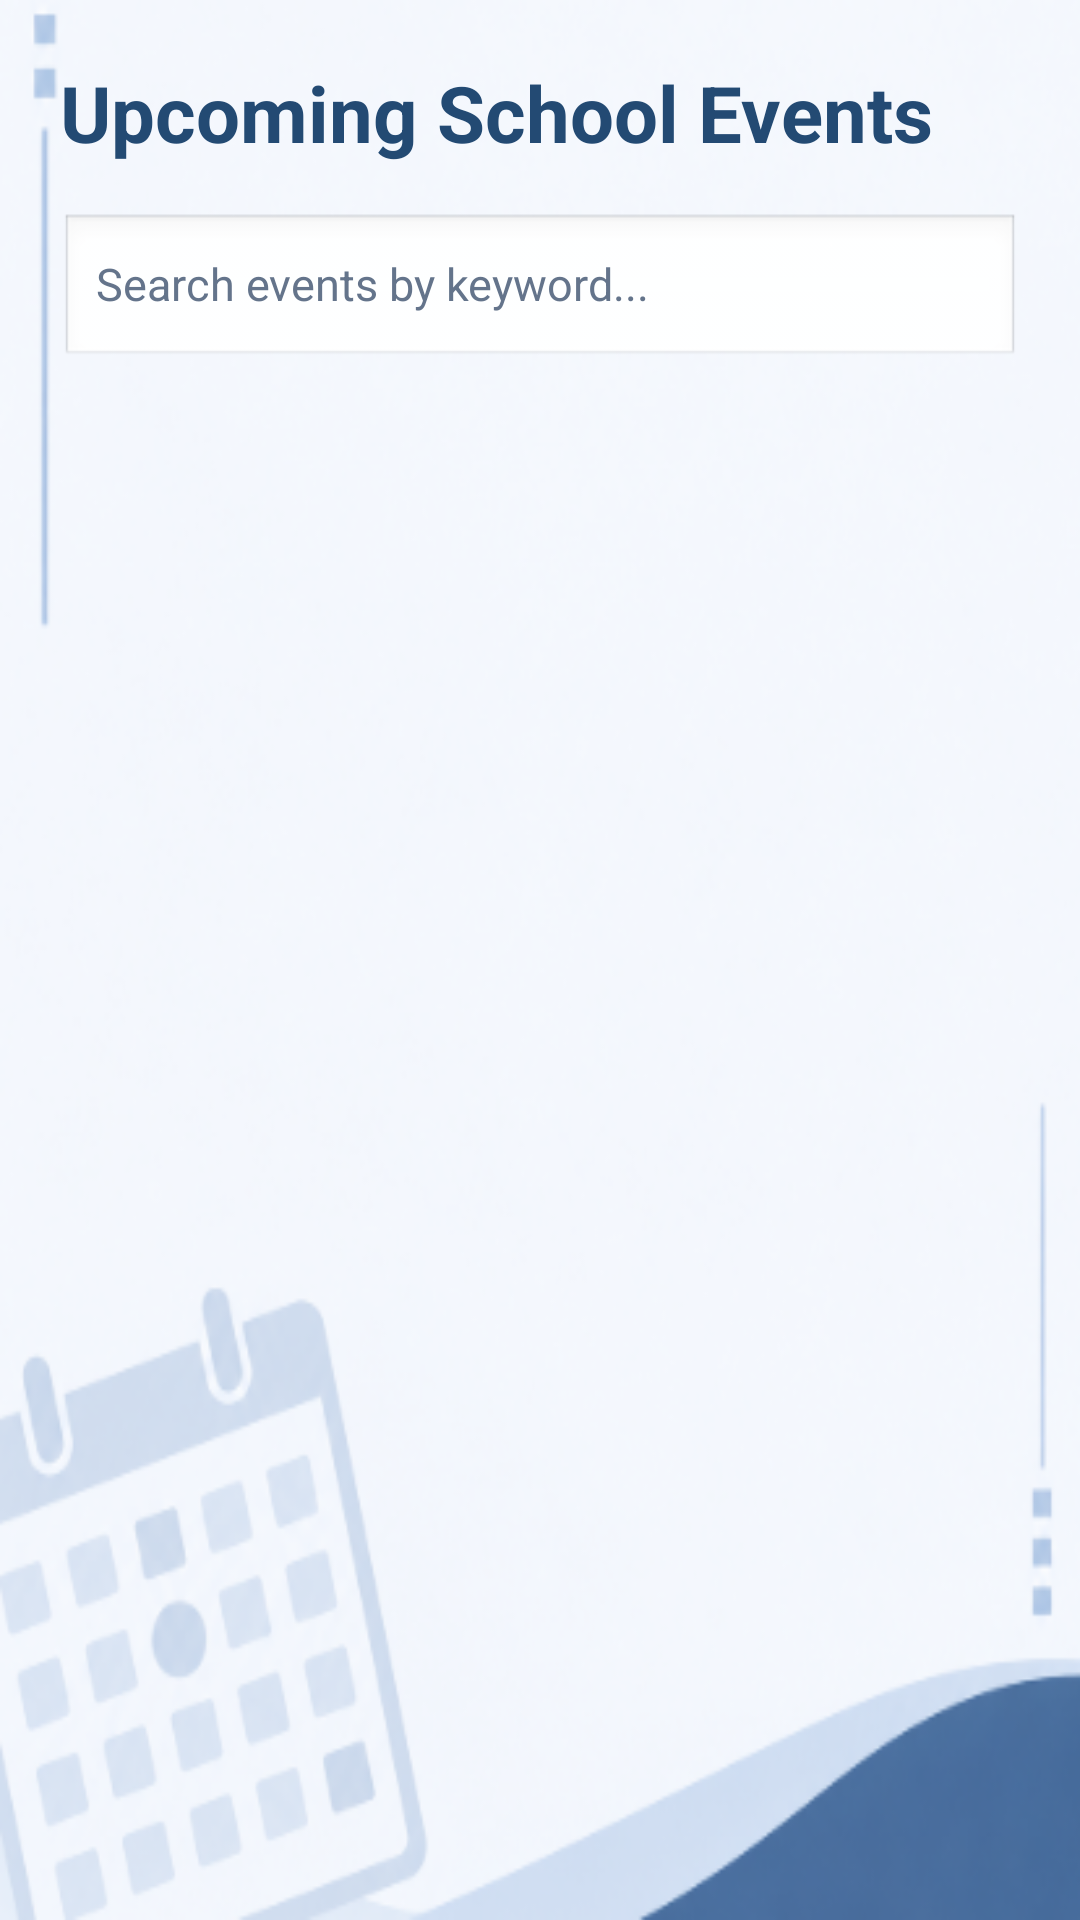

Here is an Android app screen rendered from its layout file. Give the layout XML and the strings, colors and styles it references.
<!-- AndroidManifest.xml: application theme Theme.KALEND_ARAL -->
<!-- res/layout/activity_guest_screen.xml -->
<?xml version="1.0" encoding="utf-8"?>
<LinearLayout
    xmlns:android="http://schemas.android.com/apk/res/android"
    android:layout_width="match_parent"
    android:layout_height="match_parent"
    android:orientation="vertical"
    android:padding="20dp"
    android:background="@drawable/aboutbg1">

    <TextView
        android:layout_width="match_parent"
        android:layout_height="wrap_content"
        android:text="Upcoming School Events"
        android:textSize="26sp"
        android:textStyle="bold"
        android:textColor="#234A73"
        android:layout_marginBottom="16dp" />

    
    <EditText
        android:id="@+id/searchEvents"
        android:layout_width="match_parent"
        android:layout_height="52dp"
        android:layout_marginBottom="16dp"
        android:background="@android:drawable/edit_text"
        android:hint="Search events by keyword..."
        android:paddingStart="12dp"
        android:paddingEnd="12dp"
        android:singleLine="true"
        android:textColor="#234A73"
        android:textColorHint="#64748B"
        android:textSize="15sp"
        android:inputType="text"
        android:imeOptions="actionSearch" />

    <ScrollView
        android:layout_width="match_parent"
        android:layout_height="0dp"
        android:layout_weight="1">

        <LinearLayout
            android:id="@+id/eventList"
            android:layout_width="match_parent"
            android:layout_height="wrap_content"
            android:orientation="vertical" />

    </ScrollView>

</LinearLayout>
<!-- resources referenced by this layout -->
<resources>
  <!-- drawable aboutbg1: png bitmap (drawable, 133249 bytes) -->
  <style name="Theme.KALEND_ARAL" parent="Theme.MaterialComponents.DayNight.DarkActionBar">
          
          <item name="colorPrimary">@color/purple_500</item>
          <item name="colorPrimaryVariant">@color/purple_700</item>
          <item name="colorOnPrimary">@color/white</item>
          
          <item name="colorSecondary">@color/teal_200</item>
          <item name="colorSecondaryVariant">@color/teal_700</item>
          <item name="colorOnSecondary">@color/black</item>
          
          <item name="android:statusBarColor">?attr/colorPrimaryVariant</item>
          
      </style>
  <!-- not gathered from this repository: default colours our renderer supplied (Android Studio template values) -->
  <color name="purple_500">#FF6200EE</color>
  <color name="purple_700">#FF3700B3</color>
  <color name="teal_200">#FF03DAC5</color>
  <color name="teal_700">#FF018786</color>
  <color name="black">#FF000000</color>
  <color name="white">#FFFFFFFF</color>
</resources>
